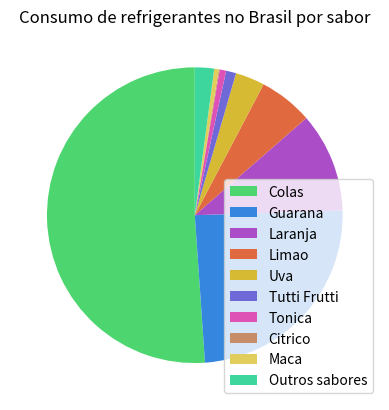

Here is the Python script that generated this plot:
import matplotlib.pyplot as plt

pieSlices = [51.1, 24.4, 10.9, 5.9, 3.2, 1.1, 0.7, 0.1, 0.5, 2.1]
flavours = ['Colas', 'Guarana', 'Laranja', 'Limao', 'Uva', 'Tutti Frutti', 'Tonica', 
    'Citrico', 'Maca', 'Outros sabores']
colors = ['#4DD66F', '#3586DE', '#AA4DC7', '#E0693F', '#D6BA33', '#6E69D6', '#DE52B6', 
    '#C78D68', '#E0CD5C', '#3DD69D']

plt.pie(pieSlices, colors = colors, startangle = 90)


plt.title('Consumo de refrigerantes no Brasil por sabor')
plt.legend(flavours)

plt.show()